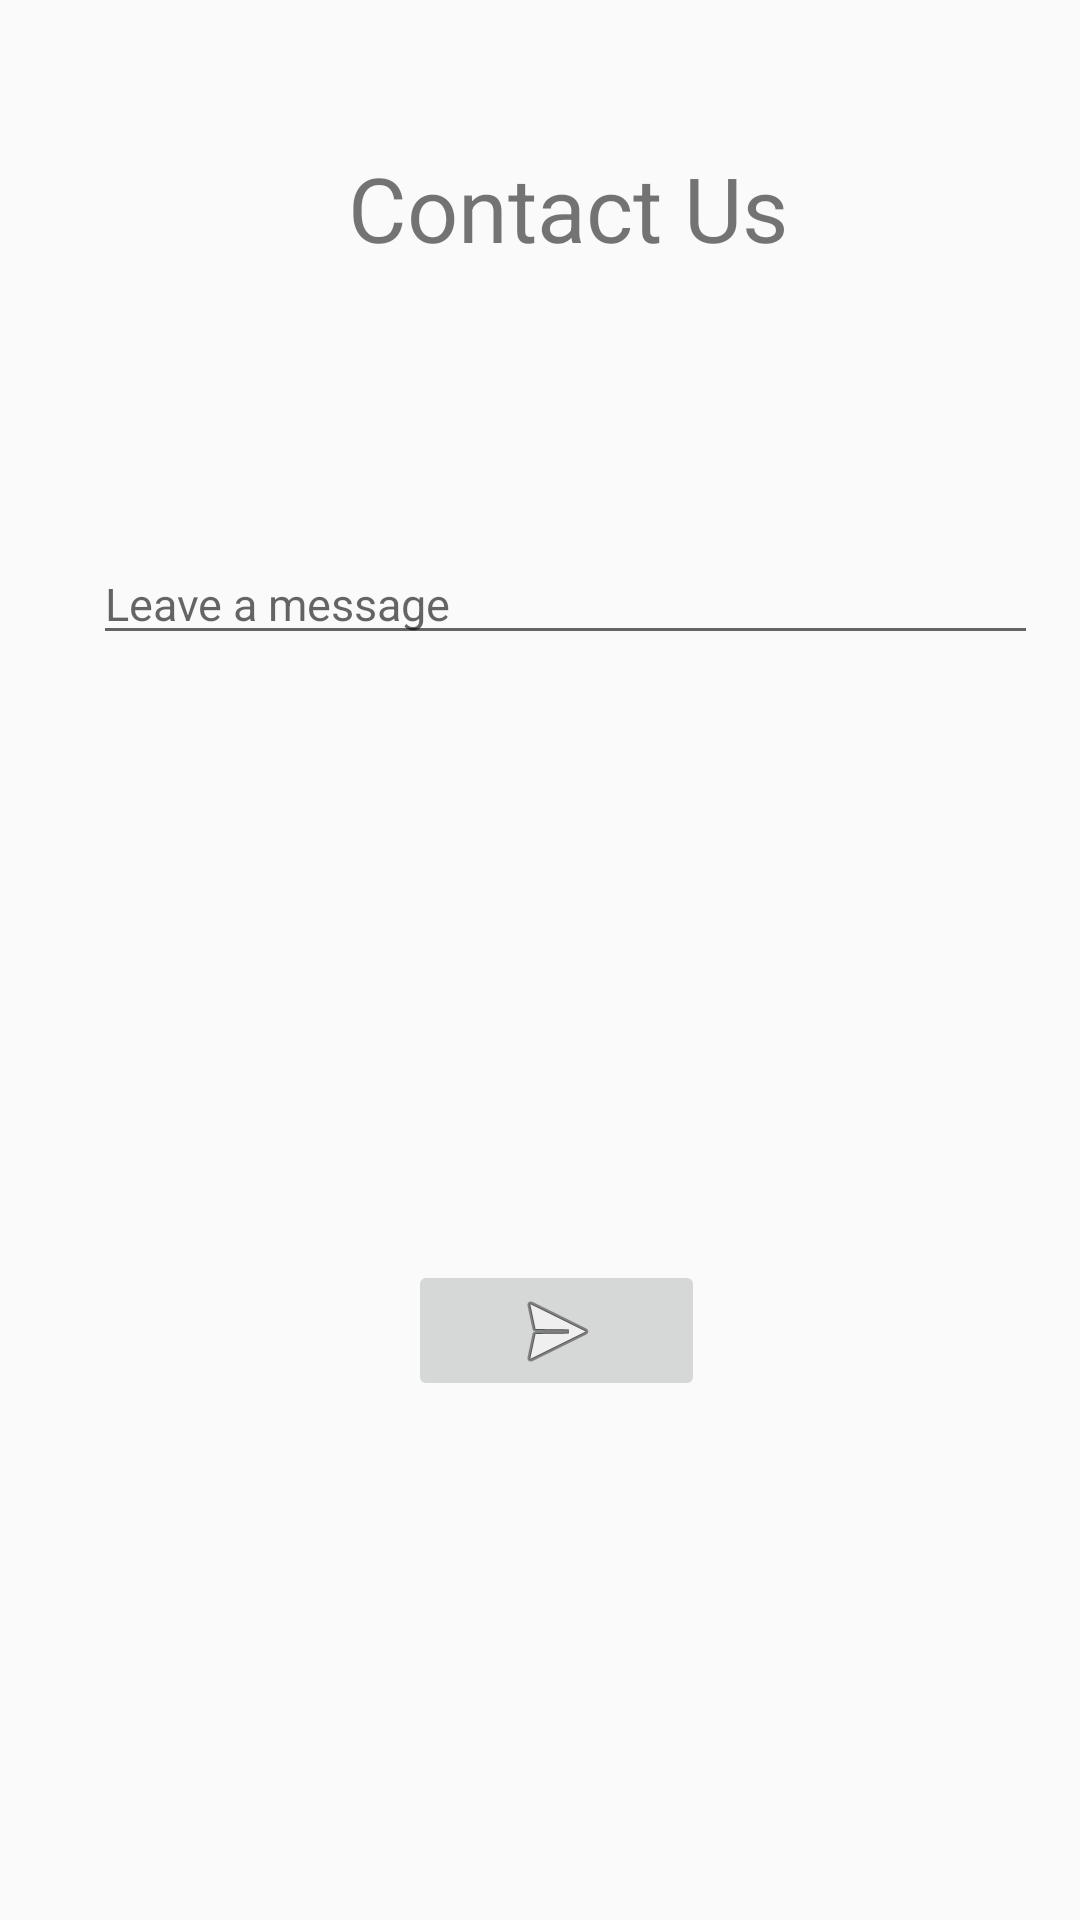

Produce the Android XML layout that renders to this screen, including the resource entries it uses.
<!-- AndroidManifest.xml: application theme AppTheme -->
<!-- res/layout/activity_chat.xml -->
<?xml version="1.0" encoding="utf-8"?>
<RelativeLayout xmlns:android="http://schemas.android.com/apk/res/android"
    xmlns:app="http://schemas.android.com/apk/res-auto"
    xmlns:tools="http://schemas.android.com/tools"
    android:layout_width="match_parent"
    android:layout_height="match_parent"
    android:gravity="center_horizontal"
    android:orientation="vertical"
    tools:context=".Contact">


    <TextView
        android:id="@+id/tittleContactUs"
        android:layout_width="wrap_content"
        android:layout_height="wrap_content"
        android:layout_alignParentStart="true"
        android:layout_alignParentTop="true"
        android:layout_marginStart="116dp"
        android:layout_marginTop="49dp"
        android:text="Contact Us"
        android:textSize="30sp"
        tools:layout_editor_absoluteX="112dp"
        tools:layout_editor_absoluteY="61dp" />


    //message input

    <EditText
        android:id="@+id/EtMessage"
        android:layout_width="315dp"
        android:layout_height="wrap_content"
        android:layout_alignParentStart="true"
        android:layout_alignParentTop="true"
        android:layout_marginStart="31dp"
        android:layout_marginTop="181dp"
        android:hint="Leave a message"
        android:textSize="15sp"
        tools:layout_editor_absoluteX="50dp"
        tools:layout_editor_absoluteY="182dp" />

    //button link with email

    <ImageButton
        android:id="@+id/linktoGmail"
        android:layout_width="99dp"
        android:layout_height="47dp"
        android:layout_alignParentEnd="true"
        android:layout_alignParentBottom="true"
        android:layout_marginEnd="125dp"
        android:layout_marginBottom="173dp"
        app:srcCompat="@android:drawable/ic_menu_send"
        tools:layout_editor_absoluteX="125dp"
        tools:layout_editor_absoluteY="296dp" />

</RelativeLayout>
<!-- resources referenced by this layout -->
<resources>
  <style name="AppTheme" parent="Theme.AppCompat.Light.DarkActionBar">
          
          <item name="colorPrimary">@color/colorPrimary</item>
          <item name="colorPrimaryDark">@color/colorPrimaryDark</item>
          <item name="colorAccent">@color/colorAccent</item>
      </style>
  <color name="colorPrimary">#008577</color>
  <color name="colorPrimaryDark">#00574B</color>
  <color name="colorAccent">#D81B60</color>
</resources>
